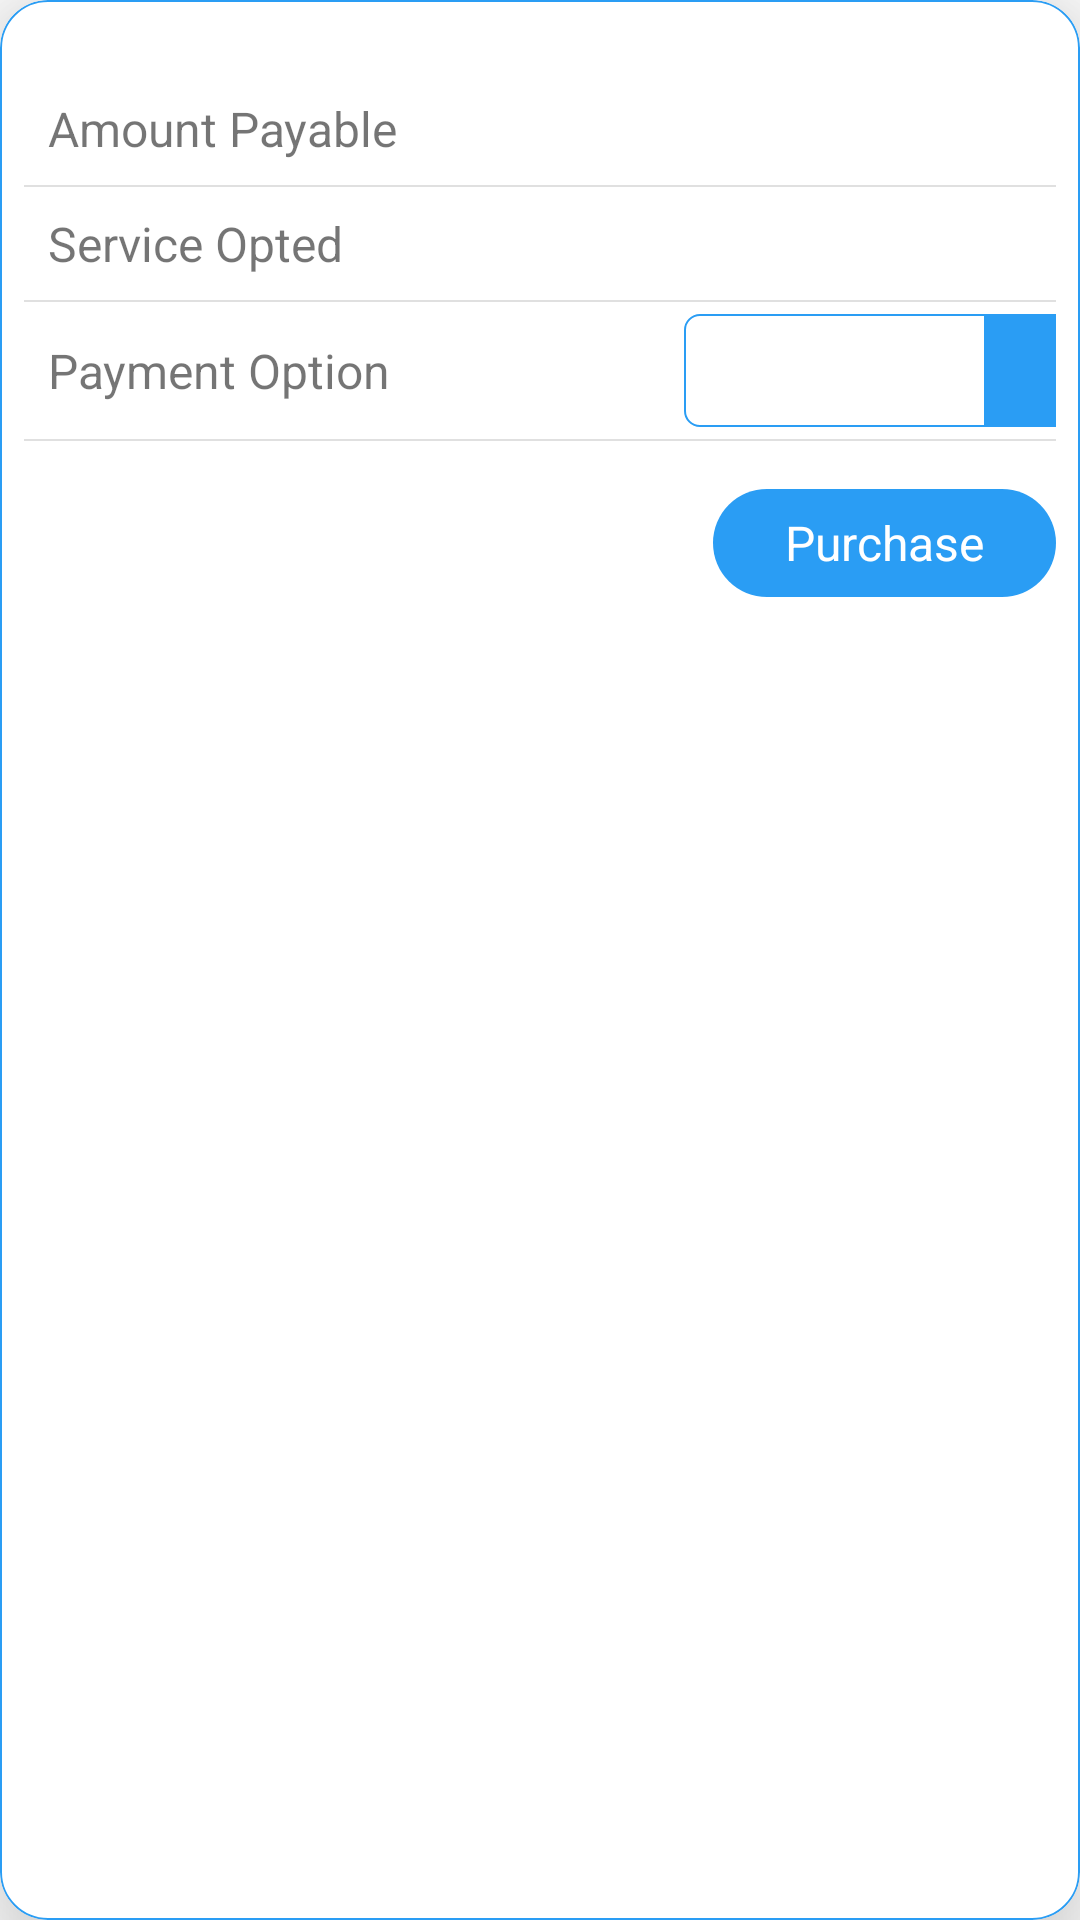

This screen was rendered from an Android layout file. Write that file and the resources it references.
<!-- AndroidManifest.xml: application theme AppTheme -->
<!-- res/layout/bottomsheet_purchase.xml -->
<?xml version="1.0" encoding="utf-8"?>
<com.google.android.material.card.MaterialCardView xmlns:android="http://schemas.android.com/apk/res/android"
    xmlns:app="http://schemas.android.com/apk/res-auto"
    xmlns:tools="http://schemas.android.com/tools"
    android:id="@+id/cvBottomSheetPurchase"
    android:layout_width="match_parent"
    android:layout_height="wrap_content"
    app:behavior_hideable="true"
    app:cardCornerRadius="@dimen/full"
    app:cardElevation="@dimen/full_xl"
    app:layout_behavior="com.google.android.material.bottomsheet.BottomSheetBehavior"
    app:strokeColor="@color/colorPrimary"
    app:strokeWidth="0.5dp">

    <androidx.appcompat.widget.LinearLayoutCompat
        android:id="@+id/llControlsPurchase"
        android:layout_width="match_parent"
        android:layout_height="wrap_content"
        android:layout_marginHorizontal="@dimen/half"
        android:layout_marginBottom="@dimen/full"
        android:orientation="vertical"
        android:visibility="visible">

        


        <RelativeLayout
            android:id="@+id/llTopBarPurchase"
            android:layout_width="match_parent"
            android:layout_height="wrap_content"
            android:layout_marginHorizontal="@dimen/half"
            android:gravity="center_vertical">

            <androidx.appcompat.widget.AppCompatImageView
                android:id="@+id/iv_expand"
                android:layout_width="24dp"
                android:layout_height="24dp"
                android:layout_centerHorizontal="true"
                android:layout_gravity="center"
                android:rotation="180"
                android:src="@drawable/ic_baseline_keyboard_arrow_up_24"
                app:tint="@color/textDarkSecondary" />


        </RelativeLayout>

        <androidx.appcompat.widget.LinearLayoutCompat
            android:layout_width="match_parent"
            android:layout_height="wrap_content">

            <androidx.appcompat.widget.AppCompatTextView
                android:id="@+id/tv2"
                android:layout_width="wrap_content"
                android:layout_height="wrap_content"
                android:layout_below="@+id/tv1"
                android:layout_weight="1"
                android:padding="@dimen/half"

                android:text="@string/title_amount_payable"
                android:textColor="@color/textDarkSecondary"
                android:textSize="@dimen/text_body_1" />

            <androidx.appcompat.widget.AppCompatTextView
                android:id="@+id/tvServiceCost"
                android:layout_width="wrap_content"
                android:layout_height="wrap_content"
                android:gravity="center"
                android:minWidth="100dp"
                android:padding="@dimen/half"
                android:textColor="@color/textDarkPrimary"
                android:textSize="@dimen/text_body_1"
                tools:text="1200 /-" />

        </androidx.appcompat.widget.LinearLayoutCompat>


        <com.google.android.material.divider.MaterialDivider
            android:layout_width="match_parent"
            android:layout_height="0.5dp"
            android:layout_gravity="center" />

        <androidx.appcompat.widget.LinearLayoutCompat
            android:layout_width="match_parent"
            android:layout_height="wrap_content">

            <androidx.appcompat.widget.AppCompatTextView
                android:id="@+id/tv1"
                android:layout_width="wrap_content"
                android:layout_height="wrap_content"
                android:layout_weight="1"

                android:padding="@dimen/half"
                android:text="@string/title_service_opted"
                android:textColor="@color/textDarkSecondary"
                android:textSize="@dimen/text_body_1" />

            <androidx.appcompat.widget.AppCompatTextView
                android:id="@+id/tvServiceSelected"
                android:layout_width="wrap_content"
                android:layout_height="wrap_content"
                android:gravity="center"
                android:minWidth="100dp"
                android:padding="@dimen/half"
                android:textColor="@color/textDarkPrimary"
                android:textSize="@dimen/text_body_1"
                tools:text="Amazon Prime" />

        </androidx.appcompat.widget.LinearLayoutCompat>


        <com.google.android.material.divider.MaterialDivider
            android:layout_width="match_parent"
            android:layout_height="0.5dp"
            android:layout_gravity="center" />

        <androidx.appcompat.widget.LinearLayoutCompat
            android:layout_width="match_parent"
            android:layout_height="wrap_content"
            android:layout_marginVertical="@dimen/quarter">

            <androidx.appcompat.widget.AppCompatTextView
                android:id="@+id/tv3"
                android:layout_width="wrap_content"
                android:layout_height="wrap_content"
                android:layout_weight="1"
                android:padding="@dimen/half"
                android:text="@string/title_payment_option"
                android:textColor="@color/textDarkSecondary"
                android:textSize="@dimen/text_body_1" />

            <androidx.appcompat.widget.LinearLayoutCompat
                android:layout_width="wrap_content"
                android:layout_height="wrap_content"
                android:background="@drawable/button_bg_outlined">

                <androidx.appcompat.widget.AppCompatTextView
                    android:id="@+id/tvPaymentOption"
                    android:layout_width="wrap_content"
                    android:layout_height="wrap_content"
                    android:gravity="center"
                    android:minWidth="100dp"
                    android:padding="@dimen/half"
                    android:textColor="@color/textDarkPrimary"
                    android:textSize="@dimen/text_body_1"
                    tools:text="DCB" />

                <androidx.appcompat.widget.AppCompatImageView
                    android:id="@+id/iv1"
                    android:layout_width="24dp"
                    android:layout_height="match_parent"
                    android:layout_gravity="center"
                    android:background="@color/colorPrimary"
                    android:rotation="180"
                    android:src="@drawable/ic_baseline_keyboard_arrow_up_24" />
            </androidx.appcompat.widget.LinearLayoutCompat>

        </androidx.appcompat.widget.LinearLayoutCompat>

        <com.google.android.material.divider.MaterialDivider
            android:layout_width="match_parent"
            android:layout_height="0.5dp"
            android:layout_gravity="center" />

        <RelativeLayout
            android:layout_width="wrap_content"
            android:layout_height="wrap_content"
            android:layout_gravity="end"
            android:layout_marginStart="@dimen/full"
            android:layout_marginTop="@dimen/full"
            android:gravity="center">

            <androidx.appcompat.widget.AppCompatTextView
                android:id="@+id/tvPurchase"
                android:layout_width="wrap_content"
                android:layout_height="wrap_content"
                android:background="@drawable/button_bg"
                android:gravity="center"
                android:minHeight="@dimen/medium_button_height"
                android:paddingHorizontal="@dimen/full_xl"
                android:text="@string/purchase"
                android:textColor="@color/white"
                android:textSize="@dimen/text_body_1" />

            <ProgressBar
                android:id="@+id/pbPurchase"
                android:layout_width="@dimen/medium_button_height"
                android:layout_height="@dimen/medium_button_height"
                android:layout_centerHorizontal="true"
                android:visibility="gone" />

        </RelativeLayout>

    </androidx.appcompat.widget.LinearLayoutCompat>

</com.google.android.material.card.MaterialCardView>
<!-- resources referenced by this layout -->
<resources>
  <color name="colorPrimary">#2a9df4</color>
  <color name="textDarkPrimary">#DE000000</color>
  <color name="textDarkSecondary">#8A000000</color>
  <color name="white">#FFFFFFFF</color>
  <dimen name="full">16dp</dimen>
  <dimen name="full_xl">24dp</dimen>
  <dimen name="half">8dp</dimen>
  <dimen name="medium_button_height">36dp</dimen>
  <dimen name="quarter">4dp</dimen>
  <dimen name="text_body_1">16sp</dimen>
  <!-- drawable button_bg (drawable) -->
  <shape xmlns:android="http://schemas.android.com/apk/res/android">
      <solid android:color="@color/colorPrimary" />
      
      
      
      <corners android:radius="18dp" />
      <padding
          android:bottom="0dp"
          android:left="0dp"
          android:right="0dp"
          android:top="0dp" />
  </shape>
  <!-- drawable button_bg_outlined (drawable) -->
  <shape xmlns:android="http://schemas.android.com/apk/res/android">
      
      <stroke
          android:width=".5dp"
          android:color="@color/colorPrimary" />
      <corners android:radius="5dp" />
      <padding
          android:bottom="0dp"
          android:left="0dp"
          android:right="0dp"
          android:top="0dp" />
  </shape>
  <string name="purchase">Purchase</string>
  <string name="title_amount_payable">Amount Payable</string>
  <string name="title_payment_option">Payment Option</string>
  <string name="title_service_opted">Service Opted</string>
  <style name="AppTheme" parent="Theme.MaterialComponents.Light.NoActionBar">
          
          <item name="colorPrimary">@color/colorPrimary</item>
          <item name="colorPrimaryDark">@color/colorPrimaryDark</item>
          <item name="colorAccent">@color/colorAccent</item>
  
          <item name="materialCalendarFullscreenTheme">
              @style/CustomThemeOverlay_MaterialCalendar_Fullscreen
          </item>
  
          
          <item name="material_dialog_background">#FFFFFF</item>
          <item name="material_dialog_title_text_color">#000000</item>
          <item name="material_dialog_message_text_color">#5F5F5F</item>
          <item name="material_dialog_positive_button_color">@color/colorAccent</item>
          <item name="material_dialog_positive_button_text_color">#FFFFFF</item>
          <item name="material_dialog_negative_button_text_color">@color/red</item>
  
  
      </style>
  <color name="colorPrimaryDark">#2a9df4</color>
  <color name="colorAccent">#2a9df4</color>
  <style name="CustomThemeOverlay_MaterialCalendar_Fullscreen" parent="@style/ThemeOverlay.MaterialComponents.MaterialCalendar.Fullscreen">
          <item name="materialCalendarStyle">@style/Custom_MaterialCalendar.Fullscreen</item>
      </style>
  <color name="red">#F44336</color>
  <style name="Custom_MaterialCalendar.Fullscreen" parent="@style/Widget.MaterialComponents.MaterialCalendar.Fullscreen">
          <item name="android:windowFullscreen">false</item>
      </style>
</resources>
